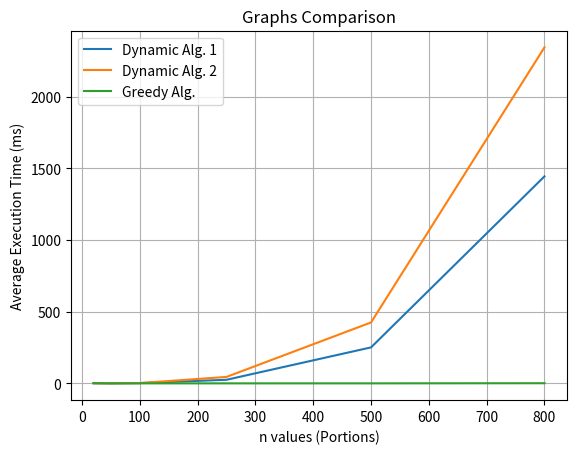

This figure's Python source:
import numpy as np
import matplotlib.pyplot as plt
n = [20, 50, 100, 250, 500, 800] 

# Average execution times in milliseconds (ms) for each algorithm
ms1 = [1, 0, 2, 25, 251, 1444] # Dynamic Programming Algorithm 1
ms2 = [1, 1, 2, 45, 425, 2344] # Dynamic Programming Algorithm 2
ms3 = [1, 0, 0, 0, 0, 1] # Greedy Algorithm 3

plt.xlabel('n values (Portions)')
plt.ylabel('Average Execution Time (ms)')
plt.title('Graphs Comparison')
plt.grid()

plt.plot(n, ms1, label = 'Dynamic Alg. 1')
plt.plot(n, ms2, label = 'Dynamic Alg. 2')
plt.plot(n, ms3, label = 'Greedy Alg.')

plt.legend()
plt.show()
